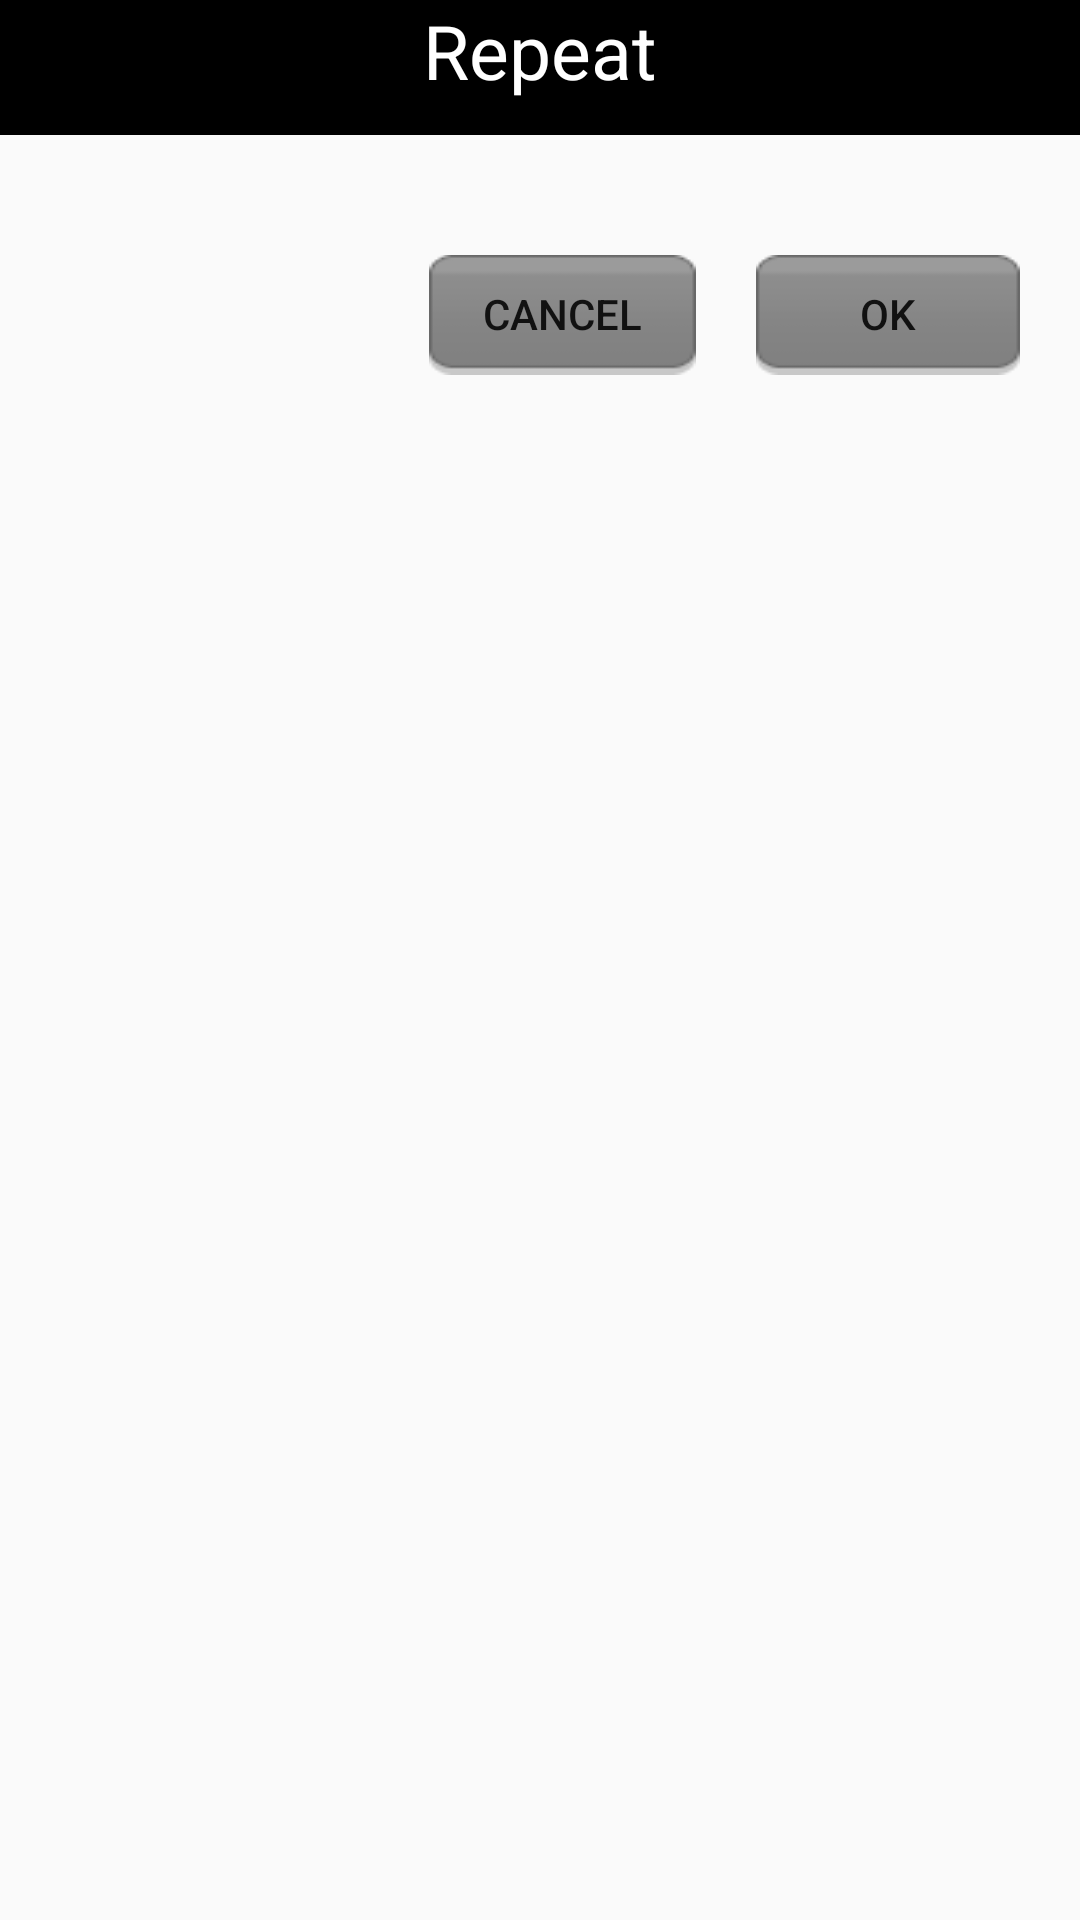

The Android layout XML behind this screen, and the referenced resources:
<!-- AndroidManifest.xml: application theme AppTheme -->
<!-- res/layout/repeat_dialog.xml -->
<LinearLayout xmlns:android="http://schemas.android.com/apk/res/android"
    xmlns:tools="http://schemas.android.com/tools"
    android:layout_width="match_parent"
    android:layout_height="match_parent"
    android:orientation="vertical"
    tools:context="com.example.djden.reminder.RepeatDialog">

    <TextView
        android:layout_width="match_parent"
        android:layout_height="45dp"
        android:layout_marginBottom="20dp"
        android:background="@android:color/black"
        android:text="@string/repeat"
        android:textAlignment="center"
        android:textColor="@android:color/white"
        android:textSize="25dp" />

    <ListView
        android:id="@+id/repeat_dialog_list"
        android:layout_width="match_parent"
        android:layout_height="wrap_content">
    </ListView>

    <LinearLayout
        android:layout_width="match_parent"
        android:layout_height="wrap_content"
        android:layout_margin="20dp"
        android:gravity="end"
        android:orientation="horizontal">

        <Button
            android:id="@+id/repeat_dialog_btn_cancel"
            android:layout_width="wrap_content"
            android:layout_height="40dp"
            android:layout_gravity="right|top"
            android:background="@drawable/button_selector"
            android:text="@string/cancel" />

        <Button
            android:id="@+id/repeat_dialog_btn_save"
            android:layout_width="wrap_content"
            android:layout_height="40dp"
            android:layout_gravity="right|top"
            android:layout_marginStart="20dp"
            android:background="@drawable/button_selector"
            android:text="@string/ok" />

    </LinearLayout>

</LinearLayout>
<!-- resources referenced by this layout -->
<resources>
  <!-- drawable button_selector (drawable) -->
  <?xml version="1.0" encoding="utf-8"?>
  <selector xmlns:android="http://schemas.android.com/apk/res/android">
      <item android:drawable="@drawable/button_01_dis" android:state_enabled="false" />
      <item android:drawable="@drawable/button_01_passive" android:state_pressed="false" />
      <item android:drawable="@drawable/button_01_active" android:state_pressed="true" />
  </selector>
  <string name="cancel">Cancel</string>
  <string name="ok">Ok</string>
  <string name="repeat">Repeat</string>
  <style name="AppTheme" parent="Theme.AppCompat.Light.DarkActionBar">
          
          <item name="colorPrimary">@color/colorPrimary</item>
          <item name="colorPrimaryDark">@android:color/black</item>
          <item name="colorAccent">@color/colorAccent</item>
          <item name="windowActionBar">false</item>
          <item name="windowNoTitle">true</item>
      </style>
  <color name="colorPrimary">#3F51B5</color>
  <color name="colorAccent">#FF4081</color>
</resources>
